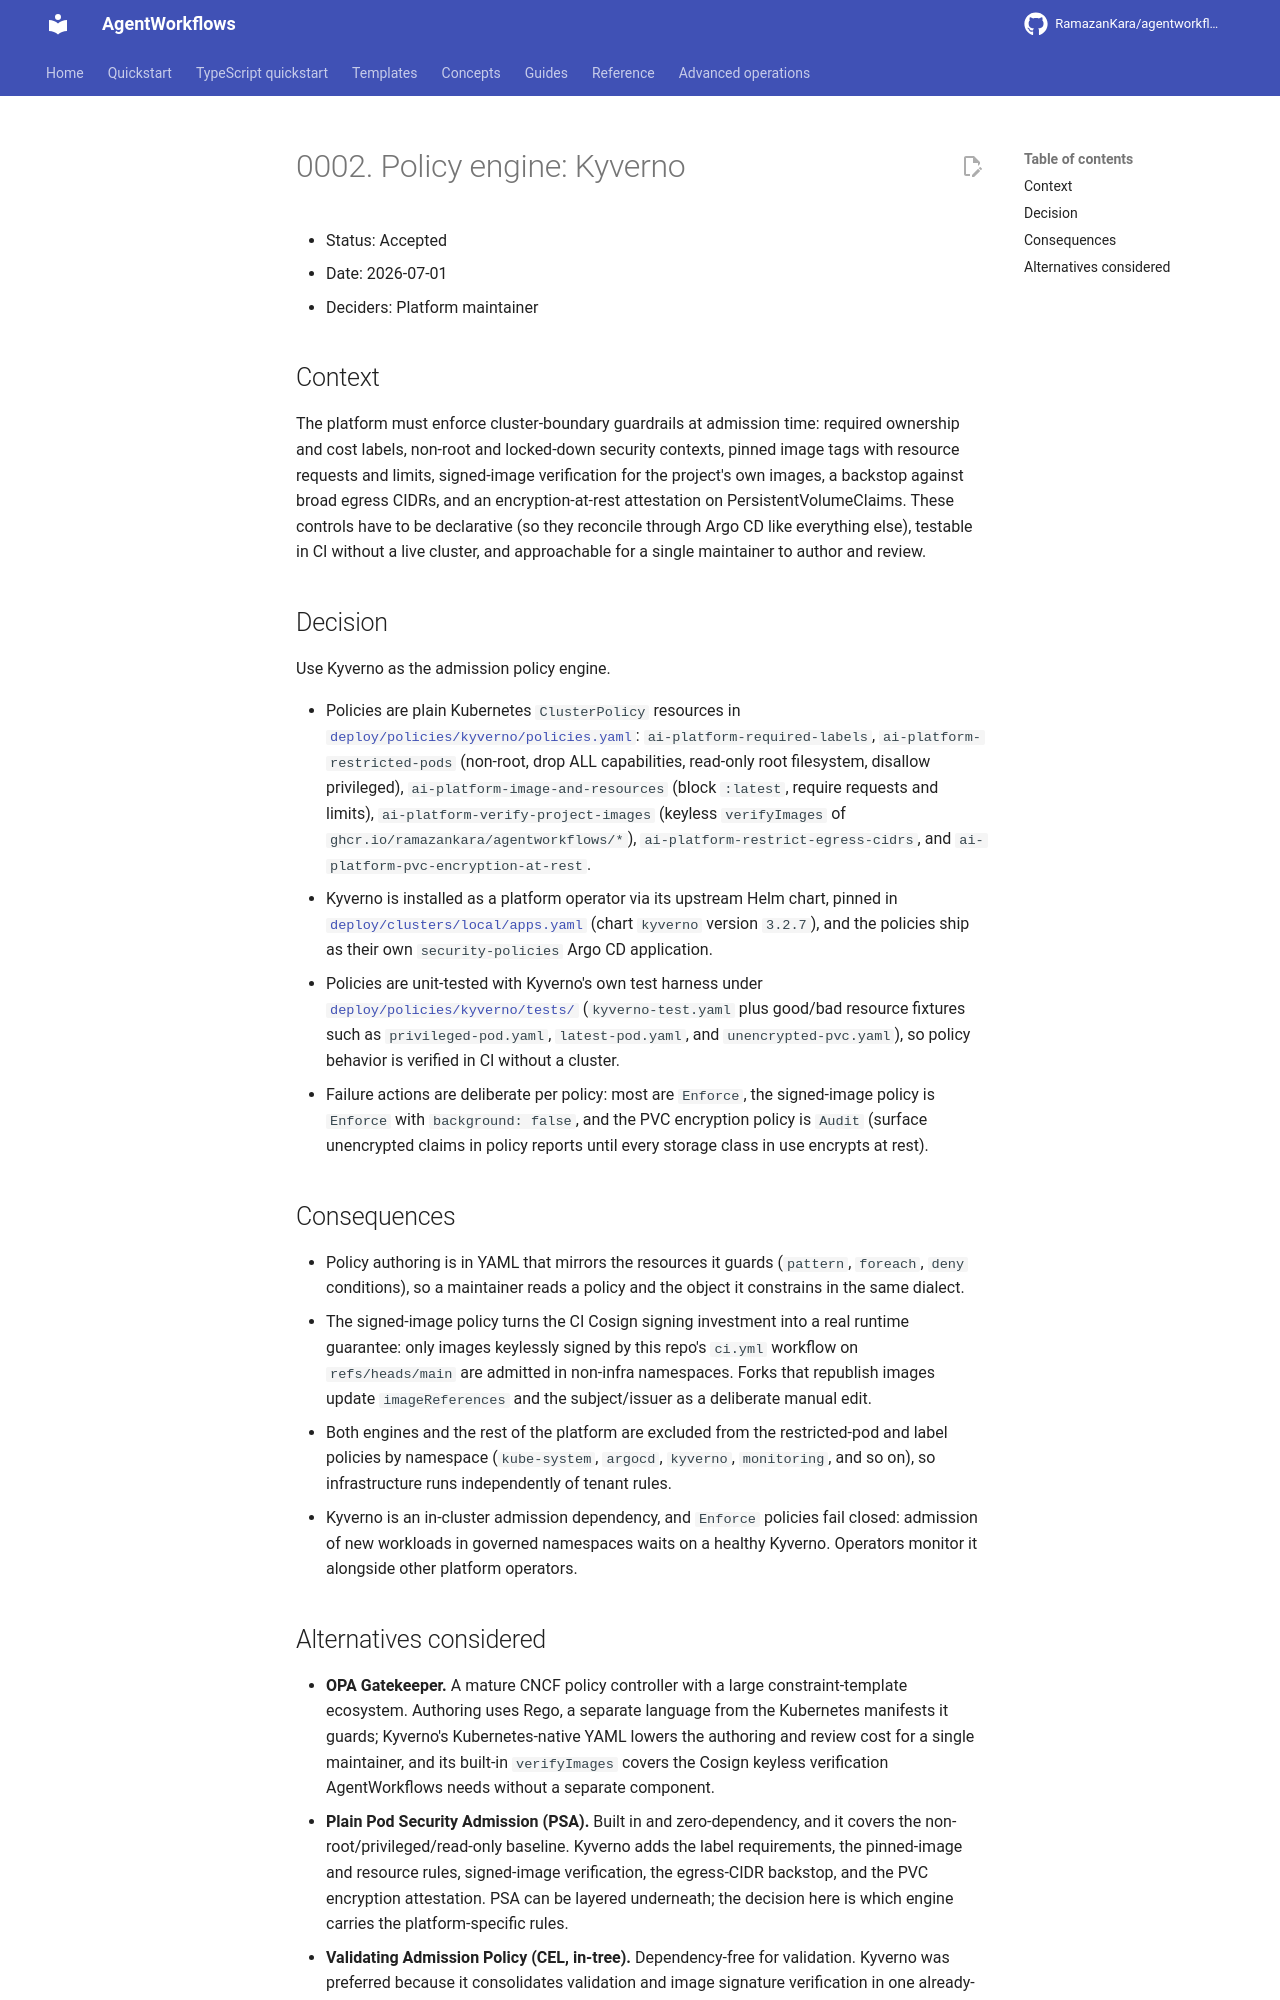

repository: RamazanKara/agentworkflows · page: 0.10.0/adr/0002-policy-engine-kyverno/index.html · generator: mkdocs

# 0002. Policy engine: Kyverno

- Status: Accepted
- Date: 2026-07-01
- Deciders: Platform maintainer

## Context

The platform must enforce cluster-boundary guardrails at admission time: required ownership and cost
labels, non-root and locked-down security contexts, pinned image tags with resource requests and
limits, signed-image verification for the project's own images, a backstop against broad egress
CIDRs, and an encryption-at-rest attestation on PersistentVolumeClaims. These controls have to be
declarative (so they reconcile through Argo CD like everything else), testable in CI without a live
cluster, and approachable for a single maintainer to author and review.

## Decision

Use Kyverno as the admission policy engine.

- Policies are plain Kubernetes `ClusterPolicy` resources in
  [`deploy/policies/kyverno/policies.yaml`](https://github.com/RamazanKara/agentworkflows/blob/main/deploy/policies/kyverno/policies.yaml):
  `ai-platform-required-labels`, `ai-platform-restricted-pods` (non-root, drop ALL capabilities,
  read-only root filesystem, disallow privileged), `ai-platform-image-and-resources` (block
  `:latest`, require requests and limits), `ai-platform-verify-project-images` (keyless `verifyImages`
  of `ghcr.io/ramazankara/agentworkflows/*`), `ai-platform-restrict-egress-cidrs`, and
  `ai-platform-pvc-encryption-at-rest`.
- Kyverno is installed as a platform operator via its upstream Helm chart, pinned in
  [`deploy/clusters/local/apps.yaml`](https://github.com/RamazanKara/agentworkflows/blob/main/deploy/clusters/local/apps.yaml) (chart `kyverno`
  version `3.2.7`), and the policies ship as their own `security-policies` Argo CD application.
- Policies are unit-tested with Kyverno's own test harness under
  [`deploy/policies/kyverno/tests/`](https://github.com/RamazanKara/agentworkflows/blob/main/deploy/policies/kyverno/tests) (`kyverno-test.yaml` plus
  good/bad resource fixtures such as `privileged-pod.yaml`, `latest-pod.yaml`, and
  `unencrypted-pvc.yaml`), so policy behavior is verified in CI without a cluster.
- Failure actions are deliberate per policy: most are `Enforce`, the signed-image policy is
  `Enforce` with `background: false`, and the PVC encryption policy is `Audit` (surface unencrypted
  claims in policy reports until every storage class in use encrypts at rest).

## Consequences

- Policy authoring is in YAML that mirrors the resources it guards (`pattern`, `foreach`, `deny`
  conditions), so a maintainer reads a policy and the object it constrains in the same dialect.
- The signed-image policy turns the CI Cosign signing investment into a real runtime guarantee: only
  images keylessly signed by this repo's `ci.yml` workflow on `refs/heads/main` are admitted in
  non-infra namespaces. Forks that republish images update `imageReferences` and the
  subject/issuer as a deliberate manual edit.
- Both engines and the rest of the platform are excluded from the restricted-pod and label policies
  by namespace (`kube-system`, `argocd`, `kyverno`, `monitoring`, and so on), so infrastructure runs
  independently of tenant rules.
- Kyverno is an in-cluster admission dependency, and `Enforce` policies fail closed: admission of
  new workloads in governed namespaces waits on a healthy Kyverno. Operators monitor it alongside
  other platform operators.
